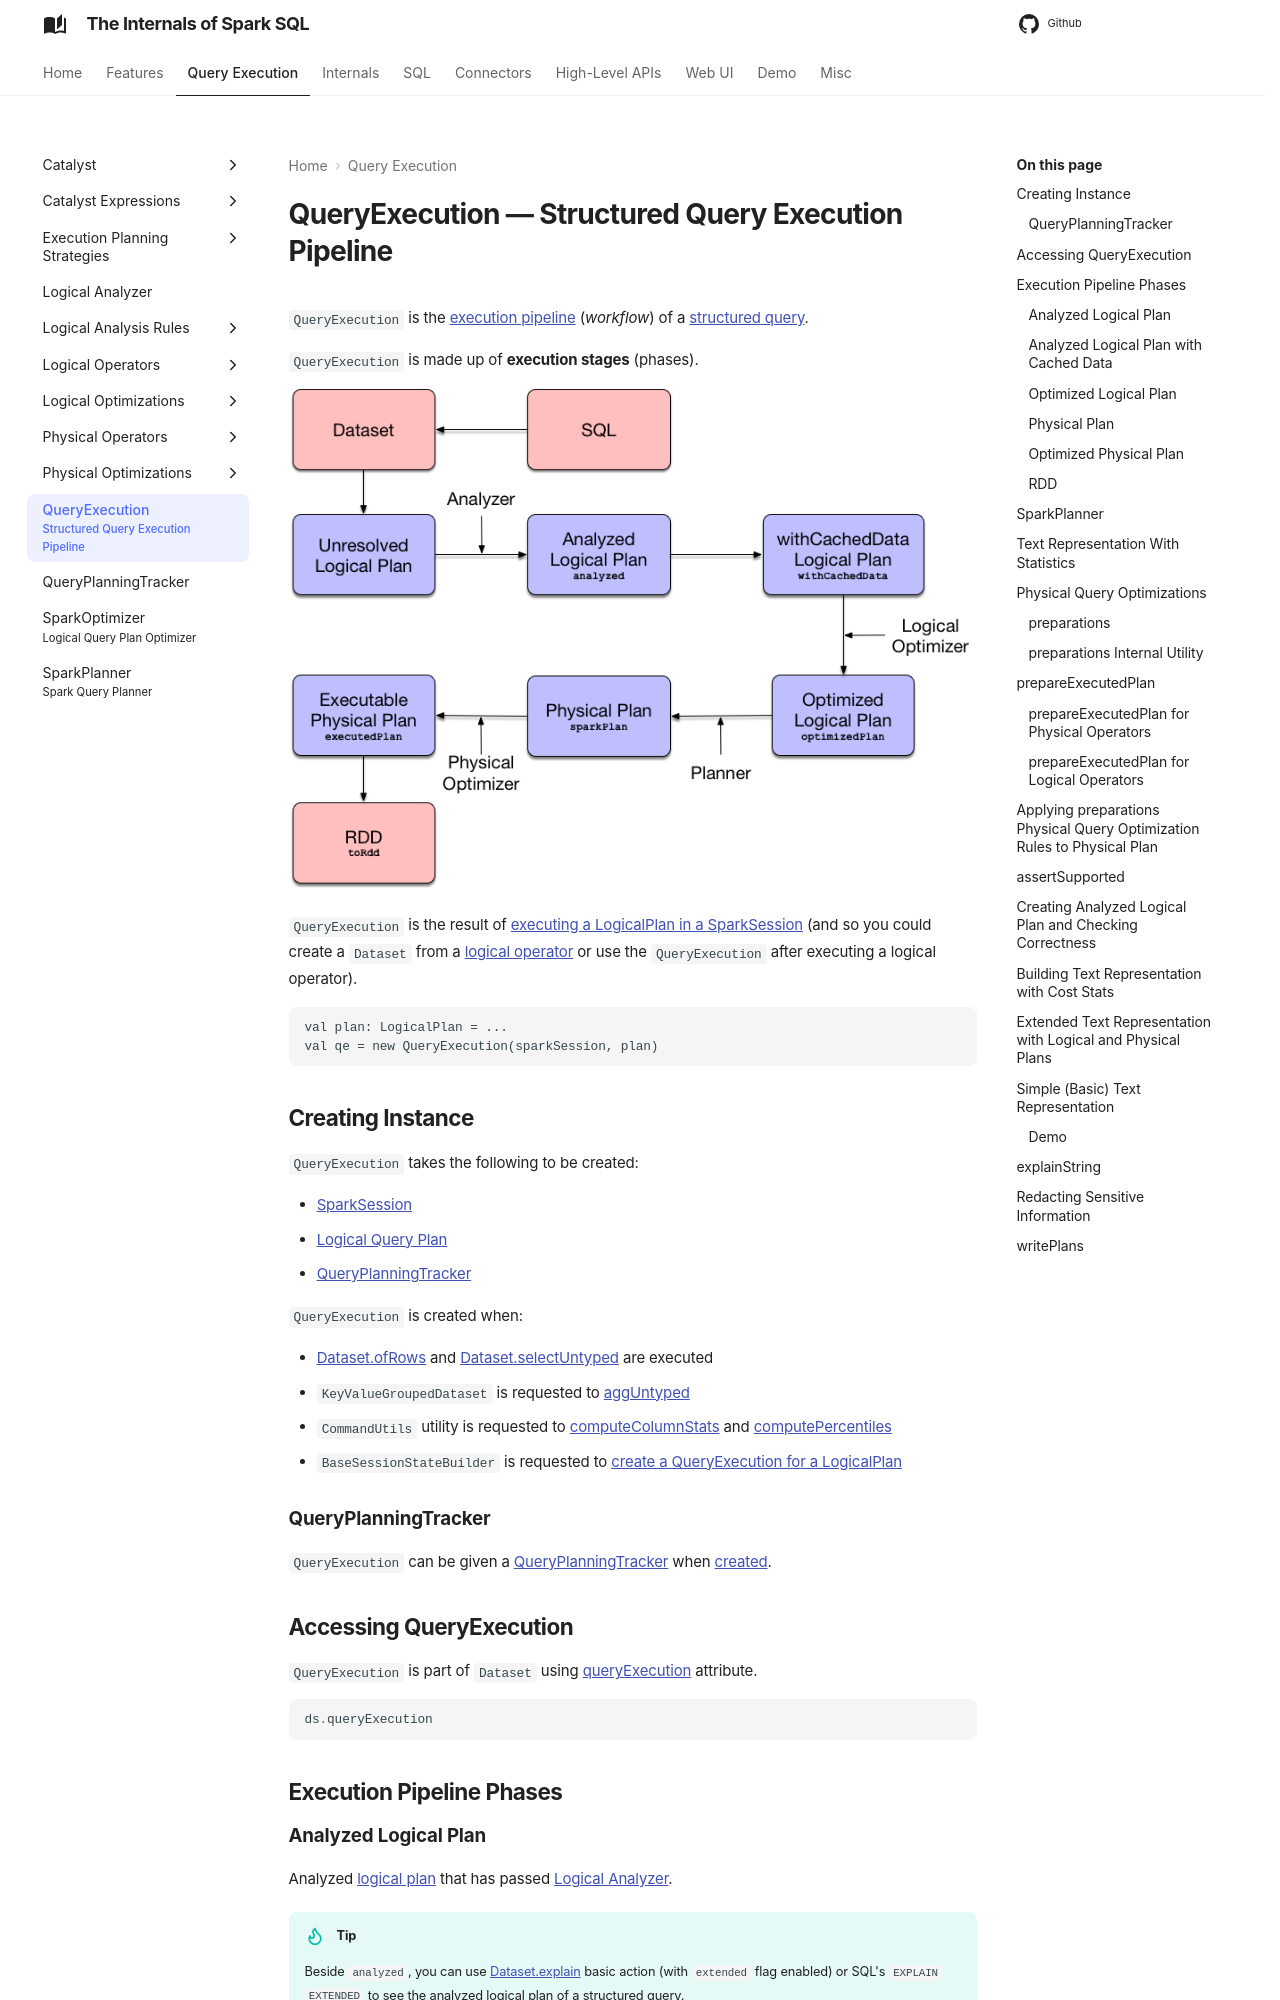

repository: japila-books/spark-sql-internals · page: QueryExecution/index.html · generator: mkdocs

---
title: QueryExecution
subtitle: Structured Query Execution Pipeline
---

# QueryExecution &mdash; Structured Query Execution Pipeline

`QueryExecution` is the [execution pipeline](#execution-pipeline) (_workflow_) of a [structured query](#logical).

`QueryExecution` is made up of **execution stages** (phases).

![Query Execution &mdash; From SQL through Dataset to RDD](images/QueryExecution-execution-pipeline.png)

`QueryExecution` is the result of [executing a LogicalPlan in a SparkSession](SessionState.md#executePlan) (and so you could create a `Dataset` from a [logical operator](logical-operators/LogicalPlan.md) or use the `QueryExecution` after executing a logical operator).

```text
val plan: LogicalPlan = ...
val qe = new QueryExecution(sparkSession, plan)
```

## Creating Instance

`QueryExecution` takes the following to be created:

* <span id="sparkSession"> [SparkSession](SparkSession.md)
* <span id="logical"> [Logical Query Plan](logical-operators/LogicalPlan.md)
* [QueryPlanningTracker](#tracker)

`QueryExecution` is created when:

* [Dataset.ofRows](dataset/index.md#ofRows) and [Dataset.selectUntyped](dataset/index.md#selectUntyped) are executed
* `KeyValueGroupedDataset` is requested to [aggUntyped](KeyValueGroupedDataset.md#aggUntyped)
* `CommandUtils` utility is requested to [computeColumnStats](CommandUtils.md#computeColumnStats) and [computePercentiles](CommandUtils.md#computePercentiles)
* `BaseSessionStateBuilder` is requested to [create a QueryExecution for a LogicalPlan](BaseSessionStateBuilder.md#createQueryExecution)

### QueryPlanningTracker { #tracker }

`QueryExecution` can be given a [QueryPlanningTracker](QueryPlanningTracker.md) when [created](#creating-instance).

## Accessing QueryExecution

`QueryExecution` is part of `Dataset` using [queryExecution](dataset/index.md#queryExecution) attribute.

```scala
ds.queryExecution
```

## <span id="attributes"><span id="execution-pipeline"><span id="query-plan-lifecycle"> Execution Pipeline Phases

### Analyzed Logical Plan { #analyzed }

Analyzed [logical plan](#logical) that has passed [Logical Analyzer](Analyzer.md).

!!! tip
    Beside `analyzed`, you can use [Dataset.explain](dataset/index.md#explain) basic action (with `extended` flag enabled) or SQL's `EXPLAIN EXTENDED` to see the analyzed logical plan of a structured query.

### Analyzed Logical Plan with Cached Data { #withCachedData }

[Analyzed](#analyzed) logical plan after `CacheManager` was requested to [replace logical query segments with cached query plans](CacheManager.md#useCachedData).

`withCachedData` makes sure that the logical plan was [analyzed](#assertAnalyzed) and [uses supported operations only](#assertSupported).

### Optimized Logical Plan { #optimizedPlan }

Logical plan after executing the [logical query plan optimizer](SessionState.md#optimizer) on the [withCachedData](#withCachedData) logical plan.
